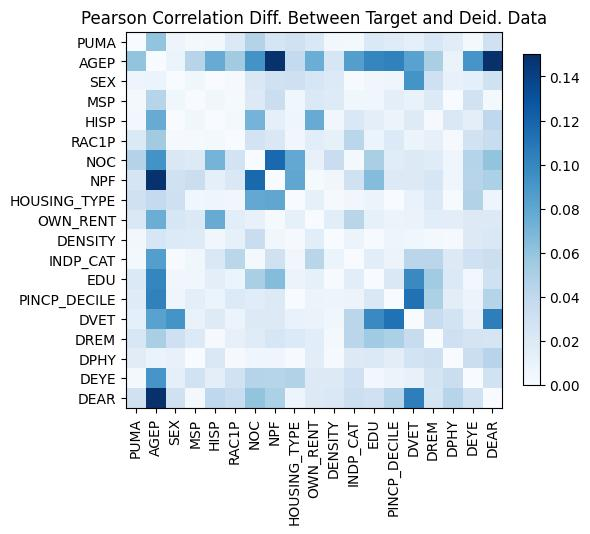

Values plotted in this chart, from the file beside it:
, PUMA, AGEP, SEX, MSP, HISP, RAC1P, NOC, NPF, HOUSING_TYPE, OWN_RENT, DENSITY, INDP_CAT, EDU, PINCP_DECILE, DVET, DREM, DPHY, DEYE, DEAR
PUMA, 1.1435297153639112e-14, 0.05996, 0.007445, -0.002855, -0.003548, -0.02098, -0.04604, 0.02545, 0.02949, -0.02203, -0.003991, 0.002892, 0.02074, 0.01759, -0.01367, 0.02294, 0.01684, 0.003215, -0.02978
AGEP, 0.05996, 5.551115123125783e-16, 0.007772, -0.04409, 0.07634, 0.05435, 0.0926, 0.1484, -0.03857, 0.07554, 0.02457, 0.08535, -0.1004, -0.1026, -0.08287, -0.05052, -0.009842, 0.09106, 0.1507
SEX, 0.007445, 0.007772, 0.0, -0.005356, 0.0001954, 0.001395, 0.02224, 0.02952, 0.03048, -0.02397, -0.02022, 0.000916, -0.005069, -0.006204, 0.09201, -0.03102, -0.01103, 0.01332, -0.0294
MSP, -0.002855, -0.04409, -0.005356, -5.662137425588298e-15, 0.005289, 0.002009, 0.01878, 0.03356, -0.005637, -0.02062, -0.01862, -0.005562, -0.00564, -0.01442, 0.01023, -0.02019, 0.0002203, 0.02836, -0.00284
HISP, -0.003548, 0.07634, 0.0001954, 0.005289, 2.220446049250313e-15, 0.002655, -0.071, 0.01363, -0.006006, -0.07624, -0.005053, -0.02143, 0.01448, 0.009165, 0.01839, 0.00137, -0.02163, -0.01474, -0.04002
RAC1P, -0.02098, 0.05435, 0.001395, 0.002009, 0.002655, 0.0, -0.02737, -0.0219, -0.005241, 0.01589, -0.01236, -0.04335, 0.007796, 0.02011, 0.008057, 0.01186, 0.001512, -0.02817, -0.03464
NOC, -0.04604, 0.0926, 0.02224, 0.01878, -0.071, -0.02737, -1.27675647831893e-14, -0.1172, 0.07873, -0.01062, -0.03438, 0.002601, 0.05089, 0.01735, 0.01955, 0.01771, -0.006573, -0.04537, -0.05979
NPF, 0.02545, 0.1484, 0.02952, 0.03356, 0.01363, -0.0219, -0.1172, 0.0, 0.07984, 0.001901, 0.004811, 0.02955, 0.06539, 0.01916, 0.01935, 0.02379, -0.006817, -0.04412, -0.04937
HOUSING_TYPE, 0.02949, -0.03857, 0.03048, -0.005637, -0.006006, -0.005241, 0.07873, 0.07984, 3.5416114485542494e-14, -0.01277, 0.001693, -0.004994, -0.008916, 0.0003879, 0.01, -0.02044, 0.0006117, 0.04635, 0.007306
OWN_RENT, -0.02203, 0.07554, -0.02397, -0.02062, -0.07624, 0.01589, -0.01062, 0.001901, -0.01277, -8.548717289613705e-15, -0.01626, -0.04348, 0.01257, -0.007736, -0.009783, 0.01625, 0.01555, 0.01899, -0.01922
DENSITY, -0.003991, 0.02457, -0.02022, -0.01862, -0.005053, -0.01236, -0.03438, 0.004811, 0.001693, -0.01626, -1.7319479184152442e-14, 0.007895, 0.0009271, 0.007608, -0.005762, 0.002406, -0.001378, 0.01977, -0.0214
INDP_CAT, 0.002892, 0.08535, 0.000916, -0.005562, -0.02143, -0.04335, 0.002601, 0.02955, -0.004994, -0.04348, 0.007895, -5.329070518200751e-15, -0.01582, 0.00838, -0.04219, -0.04234, -0.01982, -0.03025, -0.03271
EDU, 0.02074, -0.1004, -0.005069, -0.00564, 0.01448, 0.007796, 0.05089, 0.06539, -0.008916, 0.01257, 0.0009271, -0.01582, 4.107825191113079e-15, -0.02179, -0.09791, -0.05459, -0.02056, -0.004686, 0.03016
PINCP_DECILE, 0.01759, -0.1026, -0.006204, -0.01442, 0.009165, 0.02011, 0.01735, 0.01916, 0.0003879, -0.007736, 0.007608, 0.00838, -0.02179, -3.4416913763379853e-15, -0.1121, -0.04933, -0.01576, -0.008275, 0.04493
DVET, -0.01367, -0.08287, 0.09201, 0.01023, 0.01839, 0.008057, 0.01955, 0.01935, 0.01, -0.009783, -0.005762, -0.04219, -0.09791, -0.1121, 0.0, -0.03591, -0.02779, 0.0116, 0.1045
DREM, 0.02294, -0.05052, -0.03102, -0.02019, 0.00137, 0.01186, 0.01771, 0.02379, -0.02044, 0.01625, 0.002406, -0.04234, -0.05459, -0.04933, -0.03591, -1.2323475573339238e-14, -0.03093, -0.02682, 0.02566
DPHY, 0.01684, -0.009842, -0.01103, 0.0002203, -0.02163, 0.001512, -0.006573, -0.006817, 0.0006117, 0.01555, -0.001378, -0.01982, -0.02056, -0.01576, -0.02779, -0.03093, 1.1102230246251565e-16, -0.0338, 0.04413
DEYE, 0.003215, 0.09106, 0.01332, 0.02836, -0.01474, -0.02817, -0.04537, -0.04412, 0.04635, 0.01899, 0.01977, -0.03025, -0.004686, -0.008275, 0.0116, -0.02682, -0.0338, 0.0, -0.02821
DEAR, -0.02978, 0.1507, -0.0294, -0.00284, -0.04002, -0.03464, -0.05979, -0.04937, 0.007306, -0.01922, -0.0214, -0.03271, 0.03016, 0.04493, 0.1045, 0.02566, 0.04413, -0.02821, -1.1102230246251565e-15
